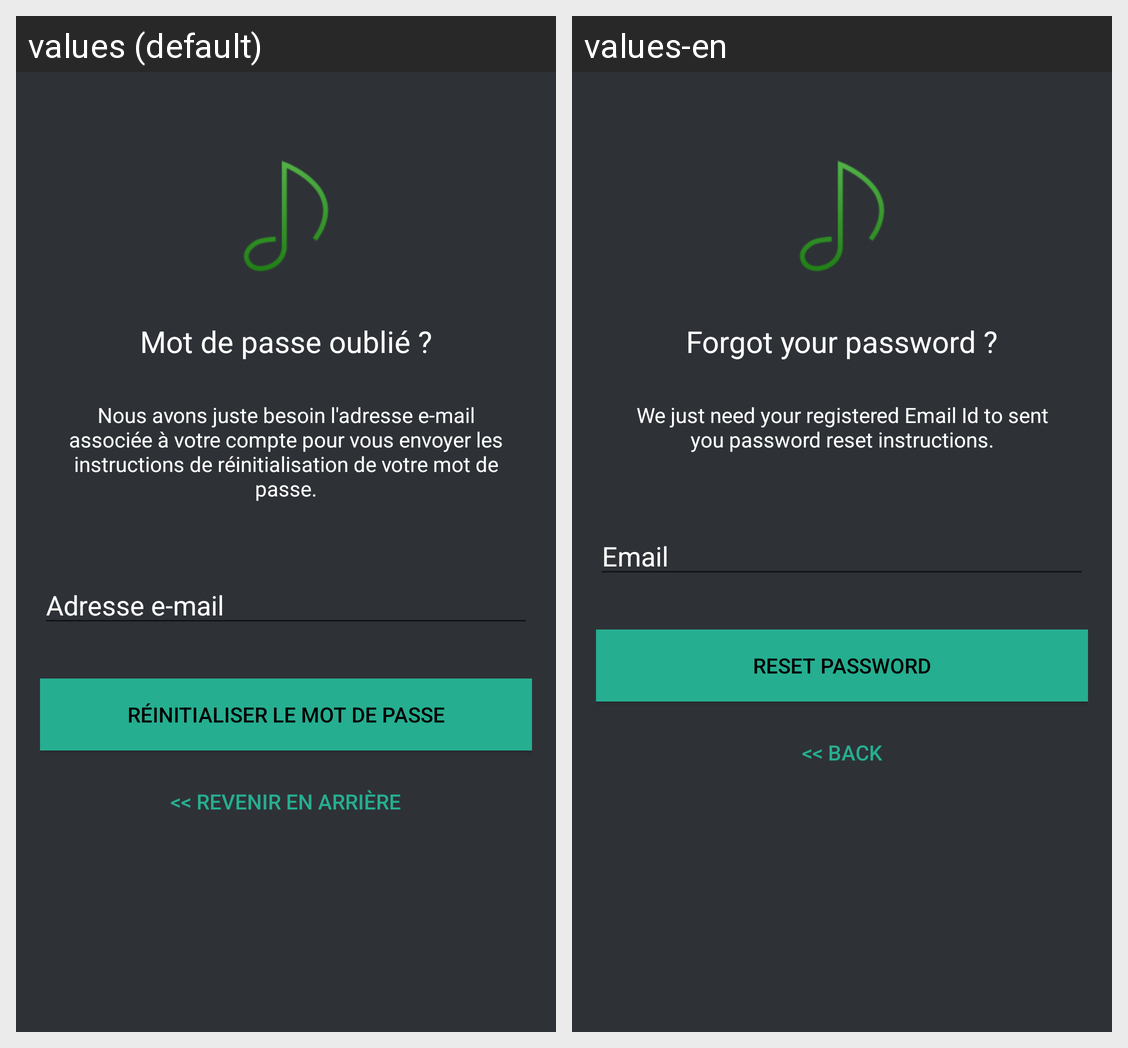

Strings drawn on this Android screen and how each of the app's shown locales translates them:
Android screen res/layout/activity_reset_password.xml rendered under 2 locales, left to right: values (default), values-en. Device: Nexus 5 (rendered at 1080×1920; each locale shown at half size, 540×960, under a caption strip naming it); theme Theme.AppCompat.Light.NoActionBar.
Strings drawn on this screen, with the default value and each locale's value (text and hints the layout hard-codes, and strings that could not be matched under every locale, appear in the picture but are not listed):

lbl_forgot_password
  values: Mot de passe oublié ?
  values-en: Forgot your password ?

forgot_password_msg
  values: Nous avons juste besoin l'adresse e-mail associée à votre compte pour vous envoyer les instructions de réinitialisation de votre mot de passe.
  values-en: We just need your registered Email Id to sent you password reset instructions.

hint_email
  values: Adresse e-mail
  values-en: Email

btn_reset_password
  values: Réinitialiser le mot de passe
  values-en: Reset Password

btn_back
  values: << Revenir en Arrière
  values-en: << Back
